The GitHub repository Codster7SH/Brain-tumore-Prediction-model contains a labelled image folder "tumorous_and_nontumorous" with 2 categories: non-tumorous, tumorous. Examples follow, each with its label.

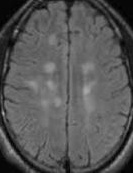
Label: non-tumorous

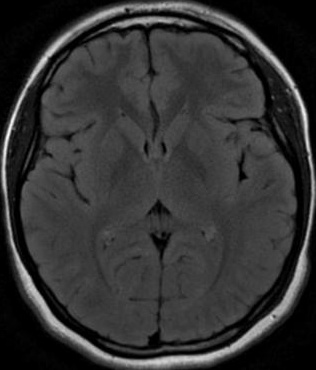
Label: non-tumorous

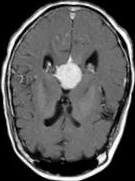
Label: tumorous

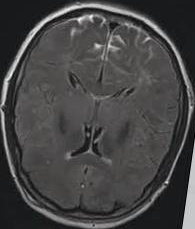
Label: non-tumorous

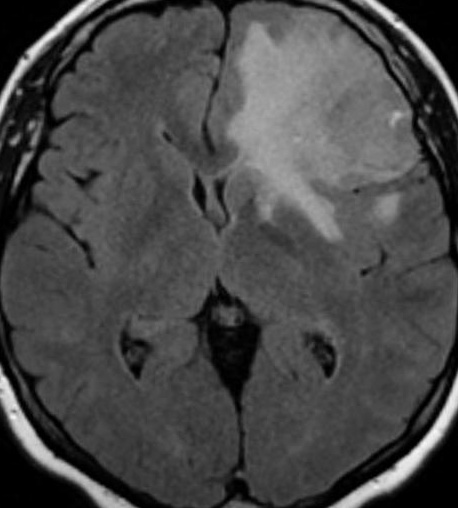
Label: tumorous

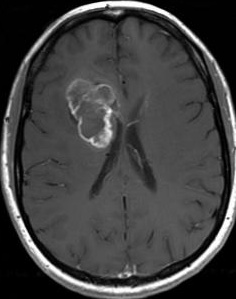
Label: tumorous
